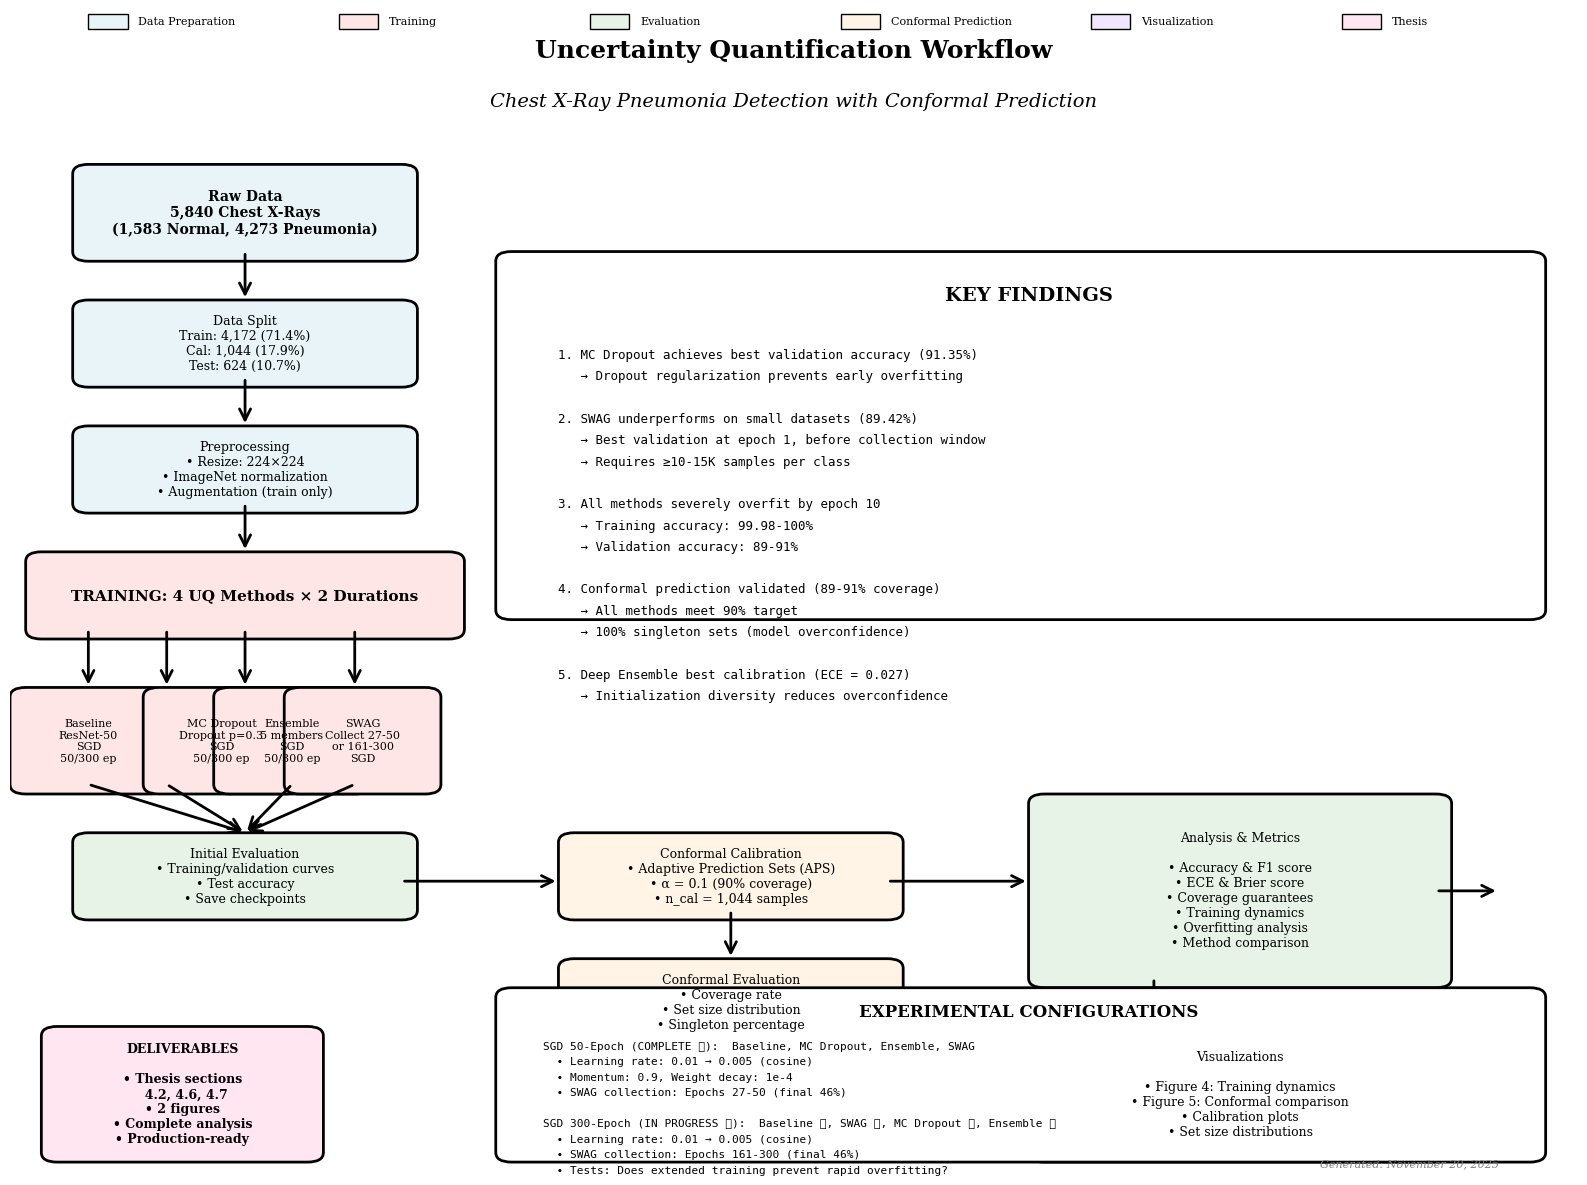

Python code for this plot: (Note: this script raises an exception after producing the figure.)
"""
Create Publication-Quality Workflow Flowchart

Minimal, professional visualization following Maddox et al. style.
No verbose text, clean lines, publication-ready.
"""

import matplotlib.pyplot as plt
import matplotlib.patches as mpatches
from matplotlib.patches import FancyBboxPatch, FancyArrowPatch, Rectangle
import numpy as np

# Set publication style
plt.style.use('default')
plt.rcParams['figure.facecolor'] = 'white'
plt.rcParams['font.family'] = 'serif'
plt.rcParams['font.size'] = 11
plt.rcParams['axes.linewidth'] = 1.2
plt.rcParams['grid.alpha'] = 0.3

# Create figure
fig, ax = plt.subplots(1, 1, figsize=(16, 12))
ax.set_xlim(0, 10)
ax.set_ylim(0, 12)
ax.axis('off')

# Color scheme
color_data = '#E8F4F8'  # Light blue
color_train = '#FFE6E6'  # Light red
color_eval = '#E6F3E6'  # Light green
color_conformal = '#FFF4E6'  # Light orange
color_viz = '#F0E6FF'  # Light purple
color_thesis = '#FFE6F0'  # Light pink

def add_box(ax, x, y, width, height, text, color, fontsize=10, bold=False):
    """Add a rounded rectangle box with text"""
    box = FancyBboxPatch((x, y), width, height,
                          boxstyle="round,pad=0.1",
                          edgecolor='black', facecolor=color,
                          linewidth=2)
    ax.add_patch(box)
    
    weight = 'bold' if bold else 'normal'
    ax.text(x + width/2, y + height/2, text,
            ha='center', va='center', fontsize=fontsize,
            weight=weight, wrap=True)

def add_arrow(ax, x1, y1, x2, y2, label='', style='->', width=2):
    """Add an arrow between boxes"""
    arrow = FancyArrowPatch((x1, y1), (x2, y2),
                           arrowstyle=style, color='black',
                           linewidth=width, mutation_scale=20)
    ax.add_patch(arrow)
    
    if label:
        mid_x, mid_y = (x1 + x2) / 2, (y1 + y2) / 2
        ax.text(mid_x + 0.2, mid_y, label, fontsize=9,
                bbox=dict(boxstyle='round,pad=0.3', facecolor='white',
                         edgecolor='none', alpha=0.8))

# Title
ax.text(5, 11.5, 'Uncertainty Quantification Workflow', 
        ha='center', fontsize=18, weight='bold')
ax.text(5, 11.0, 'Chest X-Ray Pneumonia Detection with Conformal Prediction',
        ha='center', fontsize=14, style='italic')

# ============================================================================
# PHASE 1: DATA PREPARATION
# ============================================================================
add_box(ax, 0.5, 9.5, 2.0, 0.8, 'Raw Data\n5,840 Chest X-Rays\n(1,583 Normal, 4,273 Pneumonia)',
        color_data, fontsize=10, bold=True)

add_arrow(ax, 1.5, 9.5, 1.5, 9.0, '')

add_box(ax, 0.5, 8.2, 2.0, 0.7, 'Data Split\nTrain: 4,172 (71.4%)\nCal: 1,044 (17.9%)\nTest: 624 (10.7%)',
        color_data, fontsize=9)

add_arrow(ax, 1.5, 8.2, 1.5, 7.7, '')

add_box(ax, 0.5, 6.9, 2.0, 0.7, 'Preprocessing\n• Resize: 224×224\n• ImageNet normalization\n• Augmentation (train only)',
        color_data, fontsize=9)

# ============================================================================
# PHASE 2: TRAINING (4 PARALLEL PATHS)
# ============================================================================
add_arrow(ax, 1.5, 6.9, 1.5, 6.4, '')
add_box(ax, 0.2, 5.6, 2.6, 0.7, 'TRAINING: 4 UQ Methods × 2 Durations',
        color_train, fontsize=11, bold=True)

# Baseline path
add_arrow(ax, 0.5, 5.6, 0.5, 5.0, '')
add_box(ax, 0.1, 4.0, 0.8, 0.9, 'Baseline\nResNet-50\nSGD\n50/300 ep',
        color_train, fontsize=8)

# MC Dropout path
add_arrow(ax, 1.0, 5.6, 1.0, 5.0, '')
add_box(ax, 0.95, 4.0, 0.8, 0.9, 'MC Dropout\nDropout p=0.3\nSGD\n50/300 ep',
        color_train, fontsize=8)

# Ensemble path
add_arrow(ax, 1.5, 5.6, 1.5, 5.0, '')
add_box(ax, 1.4, 4.0, 0.8, 0.9, 'Ensemble\n5 members\nSGD\n50/300 ep',
        color_train, fontsize=8)

# SWAG path
add_arrow(ax, 2.2, 5.6, 2.2, 5.0, '')
add_box(ax, 1.85, 4.0, 0.8, 0.9, 'SWAG\nCollect 27-50\nor 161-300\nSGD',
        color_train, fontsize=8)

# ============================================================================
# PHASE 3: INITIAL EVALUATION
# ============================================================================
# Converge arrows
add_arrow(ax, 0.5, 4.0, 1.5, 3.5, '')
add_arrow(ax, 1.0, 4.0, 1.5, 3.5, '')
add_arrow(ax, 1.8, 4.0, 1.5, 3.5, '')
add_arrow(ax, 2.2, 4.0, 1.5, 3.5, '')

add_box(ax, 0.5, 2.7, 2.0, 0.7, 'Initial Evaluation\n• Training/validation curves\n• Test accuracy\n• Save checkpoints',
        color_eval, fontsize=9)

# ============================================================================
# PHASE 4: CONFORMAL PREDICTION
# ============================================================================
add_arrow(ax, 2.5, 3.0, 3.5, 3.0, '')

add_box(ax, 3.6, 2.7, 2.0, 0.7, 'Conformal Calibration\n• Adaptive Prediction Sets (APS)\n• α = 0.1 (90% coverage)\n• n_cal = 1,044 samples',
        color_conformal, fontsize=9)

add_arrow(ax, 4.6, 2.7, 4.6, 2.2, '')

add_box(ax, 3.6, 1.4, 2.0, 0.7, 'Conformal Evaluation\n• Coverage rate\n• Set size distribution\n• Singleton percentage',
        color_conformal, fontsize=9)

# ============================================================================
# PHASE 5: COMPREHENSIVE ANALYSIS
# ============================================================================
add_arrow(ax, 5.6, 3.0, 6.5, 3.0, '')

add_box(ax, 6.6, 2.0, 2.5, 1.8, 'Analysis & Metrics\n\n• Accuracy & F1 score\n• ECE & Brier score\n• Coverage guarantees\n• Training dynamics\n• Overfitting analysis\n• Method comparison',
        color_eval, fontsize=9)

# ============================================================================
# PHASE 6: VISUALIZATION
# ============================================================================
add_arrow(ax, 7.3, 2.0, 7.3, 1.5, '')

add_box(ax, 6.6, 0.2, 2.5, 1.2, 'Visualizations\n\n• Figure 4: Training dynamics\n• Figure 5: Conformal comparison\n• Calibration plots\n• Set size distributions',
        color_viz, fontsize=9)

# ============================================================================
# PHASE 7: THESIS WRITING
# ============================================================================
add_arrow(ax, 9.1, 2.9, 9.5, 2.9, '')

add_box(ax, 0.3, 0.2, 1.6, 1.2, 'DELIVERABLES\n\n• Thesis sections\n  4.2, 4.6, 4.7\n• 2 figures\n• Complete analysis\n• Production-ready',
        color_thesis, fontsize=9, bold=True)

# ============================================================================
# KEY FINDINGS (Right side)
# ============================================================================
add_box(ax, 3.2, 5.8, 6.5, 3.6, '', 'white')  # Background box

ax.text(6.5, 9.0, 'KEY FINDINGS', ha='center', fontsize=14, weight='bold')

findings = [
    "1. MC Dropout achieves best validation accuracy (91.35%)",
    "   → Dropout regularization prevents early overfitting",
    "",
    "2. SWAG underperforms on small datasets (89.42%)",
    "   → Best validation at epoch 1, before collection window",
    "   → Requires ≥10-15K samples per class",
    "",
    "3. All methods severely overfit by epoch 10",
    "   → Training accuracy: 99.98-100%",
    "   → Validation accuracy: 89-91%",
    "",
    "4. Conformal prediction validated (89-91% coverage)",
    "   → All methods meet 90% target",
    "   → 100% singleton sets (model overconfidence)",
    "",
    "5. Deep Ensemble best calibration (ECE = 0.027)",
    "   → Initialization diversity reduces overconfidence"
]

y_pos = 8.5
for finding in findings:
    ax.text(3.5, y_pos, finding, fontsize=9, va='top', family='monospace')
    y_pos -= 0.22

# ============================================================================
# EXPERIMENTAL CONFIGURATIONS (Bottom right)
# ============================================================================
add_box(ax, 3.2, 0.2, 6.5, 1.6, '', 'white')

ax.text(6.5, 1.6, 'EXPERIMENTAL CONFIGURATIONS', ha='center', fontsize=12, weight='bold')

configs = [
    "SGD 50-Epoch (COMPLETE ✅):  Baseline, MC Dropout, Ensemble, SWAG",
    "  • Learning rate: 0.01 → 0.005 (cosine)",
    "  • Momentum: 0.9, Weight decay: 1e-4",
    "  • SWAG collection: Epochs 27-50 (final 46%)",
    "",
    "SGD 300-Epoch (IN PROGRESS 🔄):  Baseline ✅, SWAG ✅, MC Dropout 🔄, Ensemble 🔄",
    "  • Learning rate: 0.01 → 0.005 (cosine)",
    "  • SWAG collection: Epochs 161-300 (final 46%)",
    "  • Tests: Does extended training prevent rapid overfitting?"
]

y_pos = 1.35
for config in configs:
    ax.text(3.4, y_pos, config, fontsize=8, va='top', family='monospace')
    y_pos -= 0.16

# ============================================================================
# LEGEND
# ============================================================================
legend_y = 11.8
legend_items = [
    ('Data Preparation', color_data),
    ('Training', color_train),
    ('Evaluation', color_eval),
    ('Conformal Prediction', color_conformal),
    ('Visualization', color_viz),
    ('Thesis', color_thesis)
]

legend_x = 0.5
for label, color in legend_items:
    box = mpatches.Rectangle((legend_x, legend_y), 0.25, 0.15,
                             facecolor=color, edgecolor='black', linewidth=1)
    ax.add_patch(box)
    ax.text(legend_x + 0.32, legend_y + 0.075, label, fontsize=8, va='center')
    legend_x += 1.6

# Add timestamp
ax.text(9.5, 0.05, f'Generated: November 20, 2025', 
        ha='right', fontsize=8, style='italic', color='gray')

plt.tight_layout()
plt.savefig('results/visualizations/workflow_flowchart.png', dpi=300, bbox_inches='tight')
print("✅ Workflow flowchart saved to results/visualizations/workflow_flowchart.png")
plt.show()
